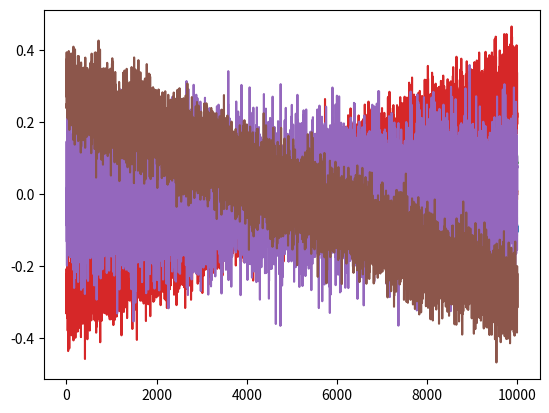

Source code (Python):
import matplotlib.pyplot as plt
import numpy as np

def normalize(vector):
    vector /= np.sqrt(np.std(vector))
    vector -= np.mean(vector)
    return vector

size = 10000
t = np.linspace(0, size - 1, size)
print(t)
dummy_data_flat = np.zeros(size)
dummy_data_flat = dummy_data_flat + np.random.normal(0, 0.01, 10000)
dummy_data_rising = t * 0.00001
dummy_data_rising = dummy_data_rising + np.random.normal(0, 0.01, 10000)
dummy_data_falling = t * -0.00001
dummy_data_falling = dummy_data_falling + np.random.normal(0, 0.01, 10000)

plt.plot(dummy_data_falling)
plt.plot(dummy_data_flat)
plt.plot(dummy_data_rising)
plt.show()


norm_ris = normalize(dummy_data_rising)
norm_fal = normalize(dummy_data_falling)
norm_flat = normalize(dummy_data_flat)

plt.plot(norm_ris)
plt.plot(norm_flat)
plt.plot(norm_fal)

plt.show()

